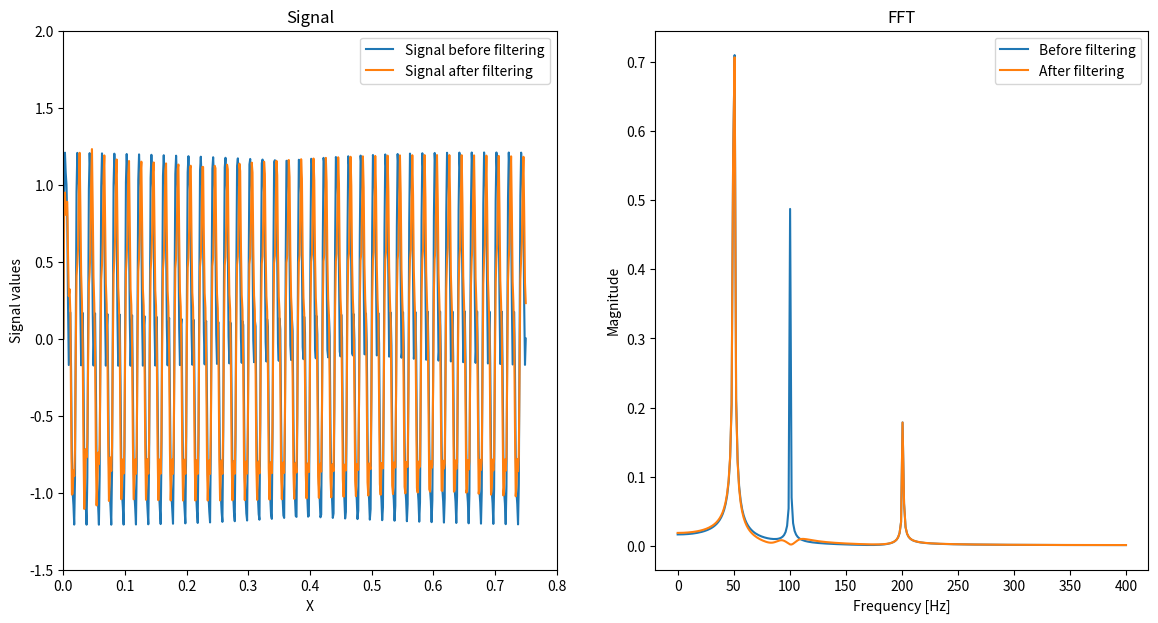

Source code (Python):
import pandas as pd
import time
from scipy.signal import lfilter
import matplotlib.pyplot as plt
import scipy
import numpy as np

# In the below lines data are being filtered using Bandstop filter
print("Filtering using Bandstop filter...")
start_filtering_bandstop = time.time()

# Define filtering parameters:
order = 2
fs = 800.0 # sample rate, Hz
lowcut = 90 # desired cutoff frequency of the filter, Hz
highcut = 110

# Define plots
fig, (ax1, ax2) = plt.subplots(1, 2, figsize=(14, 7))

# Number of sample points
N = 600
# Sample spacing
T = 1.0 / fs
x = np.linspace(0.0, N*T, N)
y = np.sin(50.0 * 2.0*np.pi*x) + 0.5*np.sin(100.0 * 2.0*np.pi*x) + 0.2*np.sin(200 * 2.0*np.pi*x) # You can put there pandas series too...
ax1.plot(x, y, label='Signal before filtering')

print("Calculating FFT, please wait...")
yf = scipy.fftpack.fft(y)
xf = np.linspace(0.0, 1.0/(2.0*T), N//2)  # Use integer division here

ax1.set_title('Signal')
ax2.set_title('FFT')
ax2.plot(xf, 2.0/N * np.abs(yf[:N//2]), label='Before filtering')

def butter_bandstop_filter(data, lowcut, highcut, fs, order):
    nyq = 0.5 * fs
    low = lowcut / nyq
    high = highcut / nyq
    b, a = scipy.signal.butter(order, [low, high], btype='bandstop')
    y = lfilter(b, a, data)
    return y

print("Filtering signal, please wait...")
signal_filtered = butter_bandstop_filter(y, lowcut, highcut, fs, order)
ax1.plot(x, signal_filtered, label='Signal after filtering')
ax1.set(xlabel='X', ylabel='Signal values')
ax1.legend() # Don't forget to show the legend
ax1.set_xlim([0,0.8])
ax1.set_ylim([-1.5,2])

# Number of sample points
N = len(signal_filtered)
# Sample spacing
T = 1.0 / fs
x = np.linspace(0.0, N*T, N)
y = signal_filtered
print("Calculating FFT after filtering, please wait...")
yf = scipy.fftpack.fft(y)
xf = np.linspace(0.0, 1.0/(2.0*T), N//2)  # Use integer division here

# Plot axes...
ax2.plot(xf, 2.0/N * np.abs(yf[:N//2]), label='After filtering')
ax2.set(xlabel='Frequency [Hz]', ylabel='Magnitude')
ax2.legend() # Don't forget to show the legend
plt.savefig('FFT_after_bandstop_filtering.png', bbox_inches='tight', dpi=300) # If dpi isn't set, the script execution will be faster
# Alternatively for immediate showing of plot:
plt.show()
plt.close()

end_filtering_bandstop = time.time()
print("Data filtered using Bandstop filter in", round(end_filtering_bandstop - start_filtering_bandstop, 2), "seconds!")
